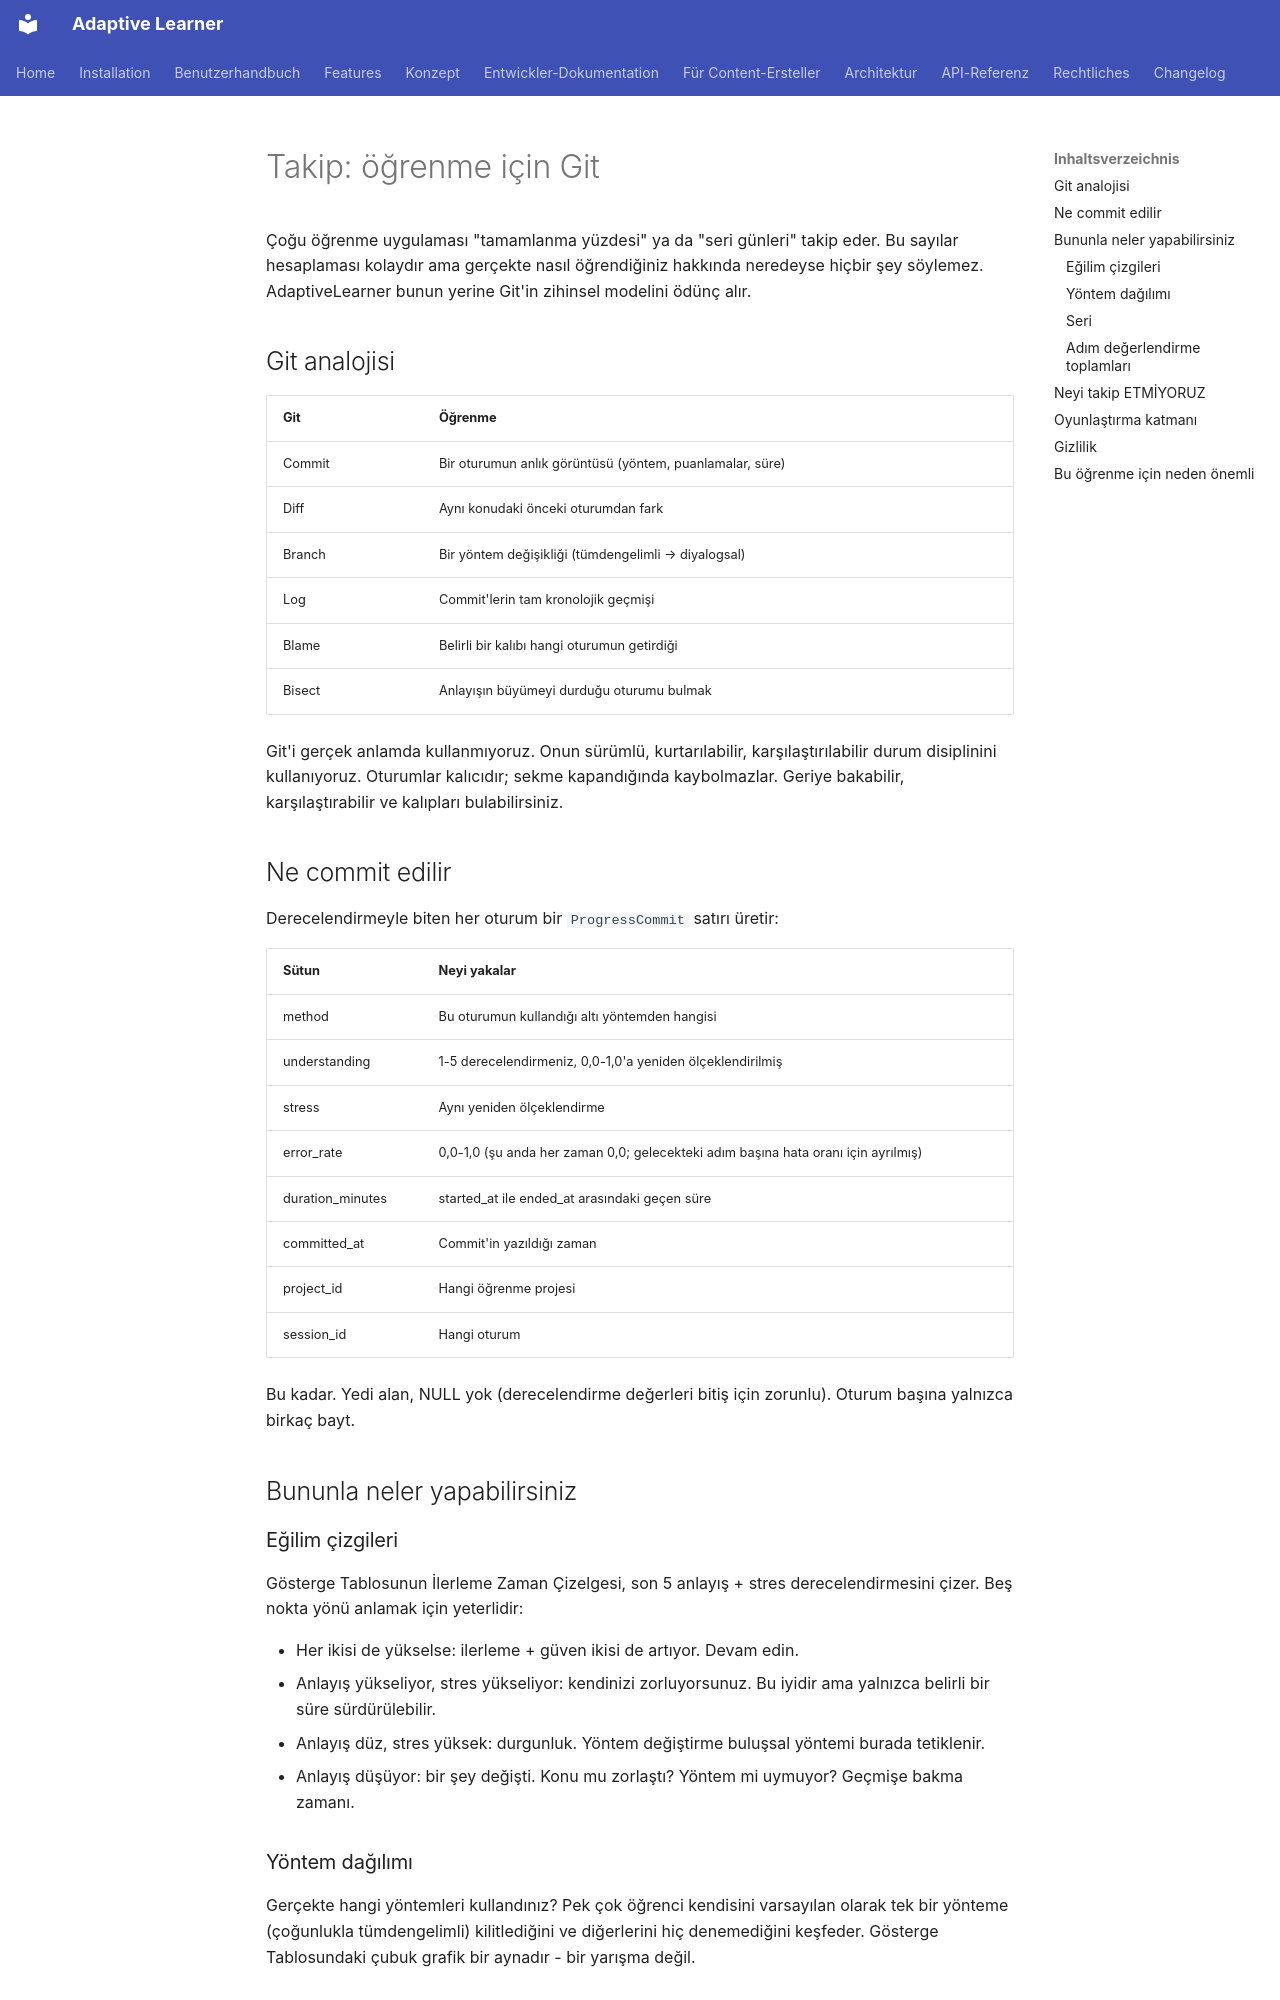

repository: astrapi69/adaptive-learner · page: tr/concept/tracking/index.html · generator: mkdocs

<!-- Translation: AI-generated, pending native review -->

# Takip: öğrenme için Git

Çoğu öğrenme uygulaması "tamamlanma yüzdesi" ya da "seri günleri"
takip eder. Bu sayılar hesaplaması kolaydır ama gerçekte nasıl
öğrendiğiniz hakkında neredeyse hiçbir şey söylemez. AdaptiveLearner
bunun yerine Git'in zihinsel modelini ödünç alır.

## Git analojisi

| Git | Öğrenme |
|---|---|
| Commit | Bir oturumun anlık görüntüsü (yöntem, puanlamalar, süre) |
| Diff | Aynı konudaki önceki oturumdan fark |
| Branch | Bir yöntem değişikliği (tümdengelimli → diyalogsal) |
| Log | Commit'lerin tam kronolojik geçmişi |
| Blame | Belirli bir kalıbı hangi oturumun getirdiği |
| Bisect | Anlayışın büyümeyi durduğu oturumu bulmak |

Git'i gerçek anlamda kullanmıyoruz. Onun sürümlü, kurtarılabilir,
karşılaştırılabilir durum disiplinini kullanıyoruz. Oturumlar kalıcıdır;
sekme kapandığında kaybolmazlar. Geriye bakabilir, karşılaştırabilir
ve kalıpları bulabilirsiniz.

## Ne commit edilir

Derecelendirmeyle biten her oturum bir `ProgressCommit` satırı üretir:

| Sütun | Neyi yakalar |
|---|---|
| method | Bu oturumun kullandığı altı yöntemden hangisi |
| understanding | 1-5 derecelendirmeniz, 0,0-1,0'a yeniden ölçeklendirilmiş |
| stress | Aynı yeniden ölçeklendirme |
| error_rate | 0,0-1,0 (şu anda her zaman 0,0; gelecekteki adım başına hata oranı için ayrılmış) |
| duration_minutes | started_at ile ended_at arasındaki geçen süre |
| committed_at | Commit'in yazıldığı zaman |
| project_id | Hangi öğrenme projesi |
| session_id | Hangi oturum |

Bu kadar. Yedi alan, NULL yok (derecelendirme değerleri bitiş için
zorunlu). Oturum başına yalnızca birkaç bayt.

## Bununla neler yapabilirsiniz

### Eğilim çizgileri

Gösterge Tablosunun İlerleme Zaman Çizelgesi, son 5 anlayış + stres
derecelendirmesini çizer. Beş nokta yönü anlamak için yeterlidir:

- Her ikisi de yükselse: ilerleme + güven ikisi de artıyor. Devam edin.
- Anlayış yükseliyor, stres yükseliyor: kendinizi zorluyorsunuz.
  Bu iyidir ama yalnızca belirli bir süre sürdürülebilir.
- Anlayış düz, stres yüksek: durgunluk. Yöntem değiştirme buluşsal
  yöntemi burada tetiklenir.
- Anlayış düşüyor: bir şey değişti. Konu mu zorlaştı? Yöntem mi
  uymuyor? Geçmişe bakma zamanı.

### Yöntem dağılımı

Gerçekte hangi yöntemleri kullandınız? Pek çok öğrenci kendisini
varsayılan olarak tek bir yönteme (çoğunlukla tümdengelimli) kilitlediğini
ve diğerlerini hiç denemediğini keşfeder. Gösterge Tablosundaki çubuk
grafik bir aynadır - bir yarışma değil.

### Seri

En az bir oturumla arka arkaya takvim günleri. Bir gün oturum olmadan
geçtiğinde sıfırlanır. Bu, AdaptiveLearner'daki tek "oyunlaştırma"
metriğidir ve kasıtlı olarak göze çarpmaz. Grafiğin diğer tarafı
daha önemlidir.
